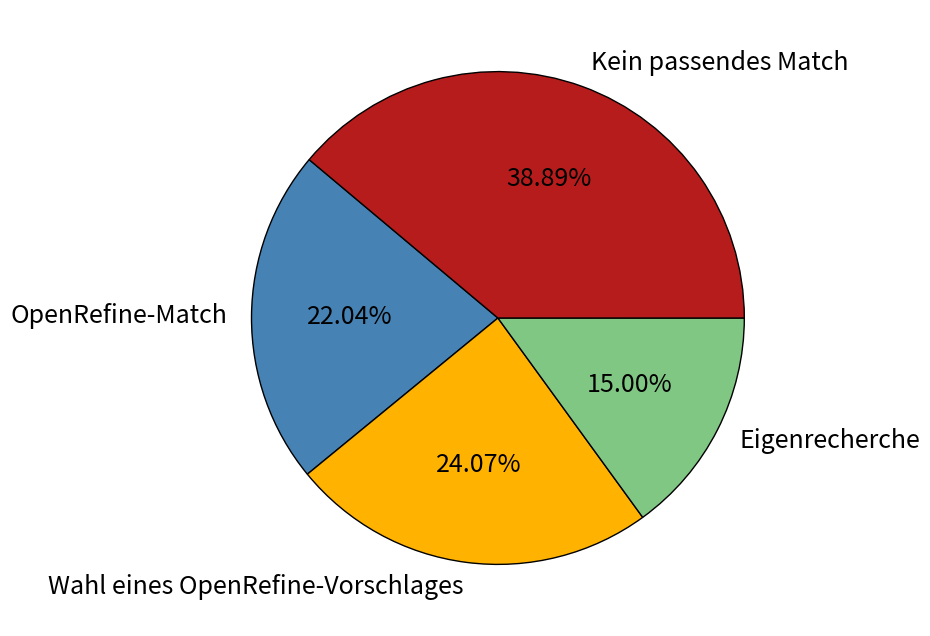

The matplotlib source for this figure:
# ================================================================
# Script for generating a pie chart visualizing the distribution
# of methods used for Wikidata matching.
# ================================================================

import matplotlib.pyplot as plt

# Data for the pie chart
labels = [
    "OpenRefine-Match", 
    "Wahl eines OpenRefine-Vorschlages", 
    "Eigenrecherche", 
    "Kein passendes Match"
]
sizes = [22.04, 24.07, 15, 38.89]
colors = ['#4682B4', '#FFB300', '#81C784', '#B71C1C']  # Colors for the segments

# Create the chart
plt.figure(figsize=(11, 8))
plt.pie(
    sizes,
    labels=labels,
    autopct='%1.2f%%',
    colors=colors,
    startangle=140,
    wedgeprops={'edgecolor': 'black'},
    textprops={'fontsize': 18}
)

# Set title with italic word
# plt.title("Ergebnis des Wikidata-Matchings", fontsize=18, fontweight='bold')

# Save as PNG and SVG
plt.savefig('7_11_tortendiagramm_wikidataverknüpfung.png', format='png')  # Save as PNG
#plt.savefig('tortendiagramm_wikidata.svg', format='svg')  # Save as SVG

# Display chart
plt.show()

